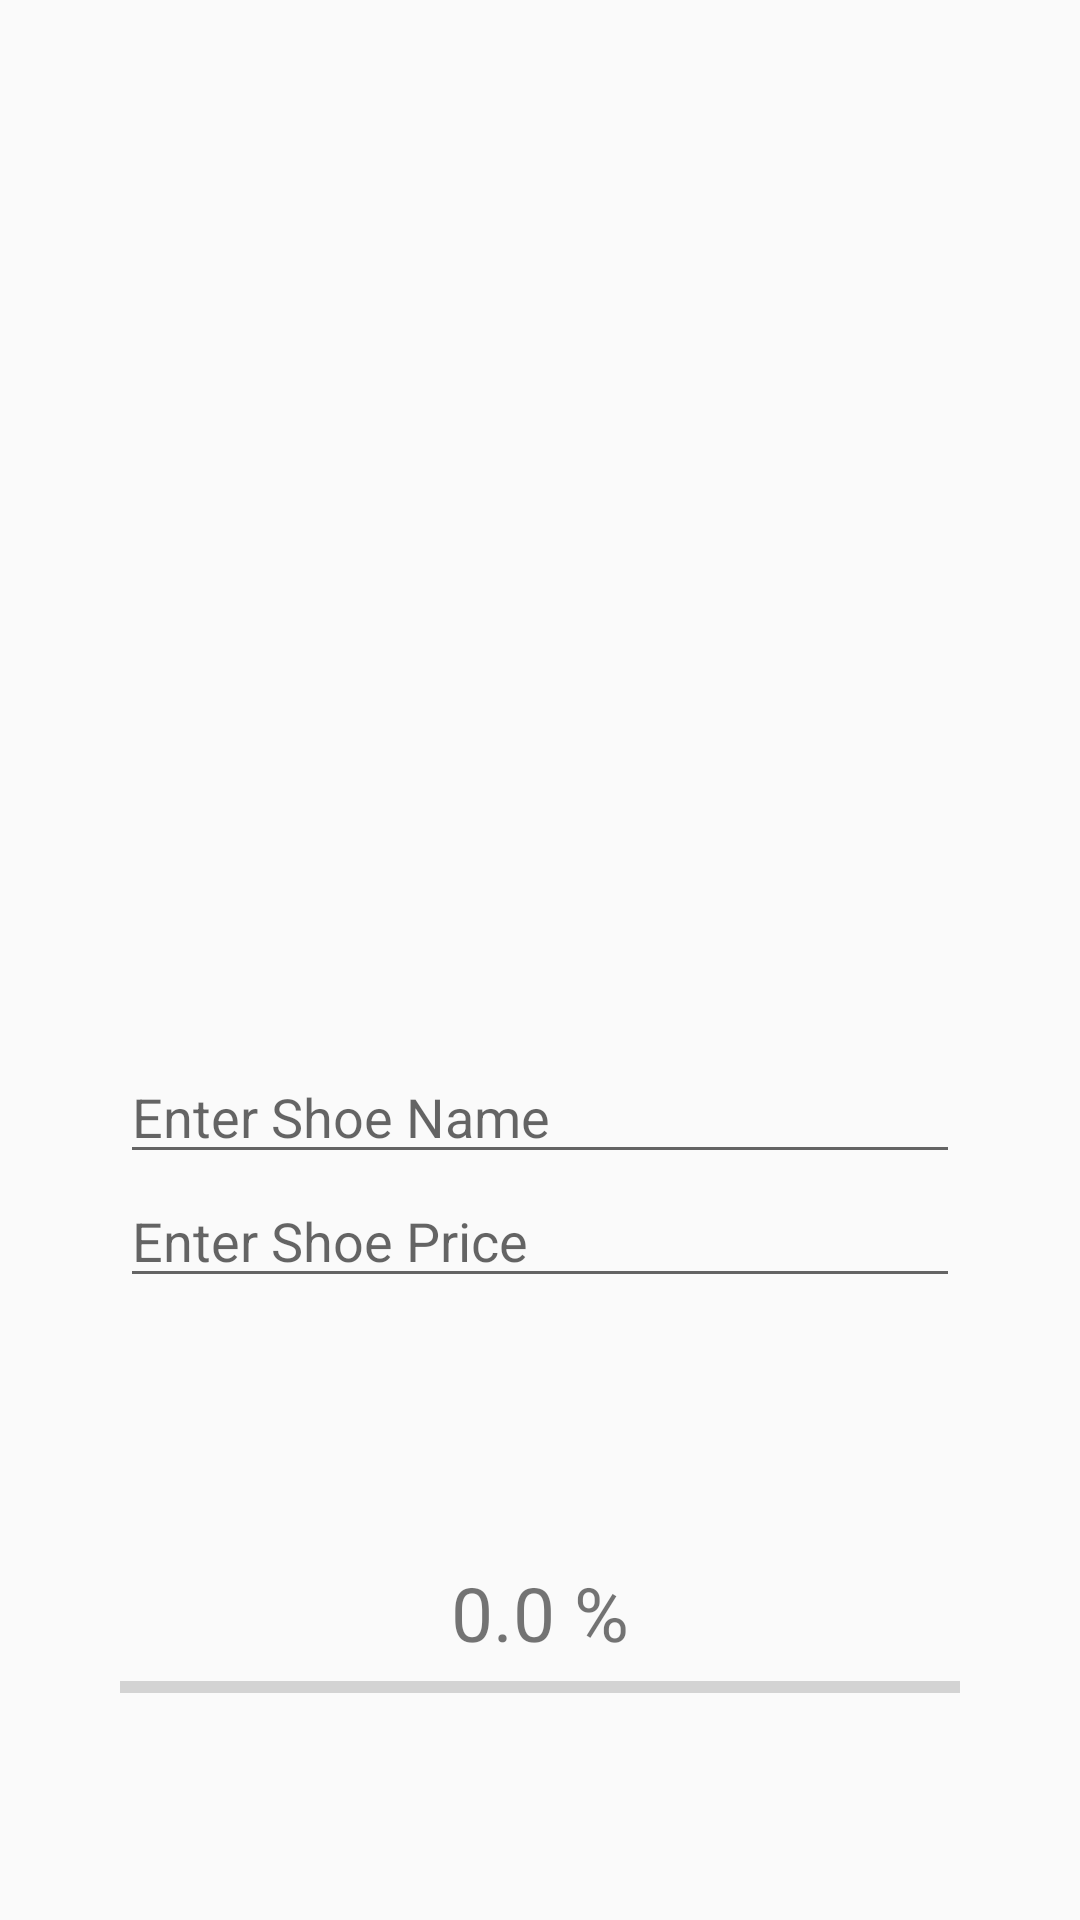

This screen was rendered from an Android layout file. Write that file and the resources it references.
<!-- AndroidManifest.xml: application theme AppTheme -->
<!-- res/layout/activity_additemactivity.xml -->
<?xml version="1.0" encoding="utf-8"?>

<RelativeLayout xmlns:android="http://schemas.android.com/apk/res/android"
    xmlns:app="http://schemas.android.com/apk/res-auto"
    xmlns:tools="http://schemas.android.com/tools"
    android:layout_width="match_parent"
    android:layout_height="match_parent"
    tools:context=".additemactivity">


    <ImageView
        android:id="@+id/imageViewAdd"
        android:layout_width="match_parent"
        android:layout_height="350dp"
        android:scaleType="fitXY"
        app:srcCompat="@drawable/ic_image" />

    <EditText
        android:id="@+id/inputImageName"
        android:layout_width="match_parent"
        android:layout_height="wrap_content"
        android:layout_below="@id/imageViewAdd"
        android:layout_marginLeft="40dp"
        android:layout_marginRight="40dp"
        android:hint="Enter Shoe Name" />

    <EditText
        android:id="@+id/inputImagePrice"
        android:layout_width="match_parent"
        android:layout_height="wrap_content"
        android:layout_below="@id/inputImageName"
        android:layout_marginLeft="40dp"
        android:layout_marginRight="40dp"
        android:hint="Enter Shoe Price" />

    <TextView
        android:id="@+id/textViewProgress"
        android:layout_width="match_parent"
        android:layout_height="wrap_content"
        android:layout_below="@id/inputImagePrice"
        android:layout_alignParentStart="true"
        android:layout_alignParentLeft="true"
        android:layout_alignParentEnd="true"
        android:layout_alignParentRight="true"
        android:layout_marginStart="0dp"
        android:layout_marginLeft="0dp"
        android:layout_marginTop="88dp"
        android:layout_marginEnd="0dp"
        android:layout_marginRight="0dp"
        android:gravity="center"
        android:text="0.0 %"
        android:textSize="25dp" />

    <ProgressBar
        android:layout_width="match_parent"
        android:layout_height="wrap_content"
        android:id="@+id/progressBaritem"
        style="@style/Widget.AppCompat.ProgressBar.Horizontal"
        android:layout_below="@id/textViewProgress"
        android:layout_marginLeft="40dp"
        android:layout_marginRight="40dp"
        />

    <Button
        android:id="@+id/btnUpload"
        android:layout_width="match_parent"
        android:layout_height="wrap_content"
        android:layout_below="@id/progressBaritem"
        android:layout_alignParentStart="true"
        android:layout_alignParentLeft="true"
        android:layout_alignParentEnd="true"
        android:layout_alignParentRight="true"
        android:layout_marginStart="19dp"
        android:layout_marginLeft="19dp"
        android:layout_marginTop="62dp"
        android:layout_marginEnd="21dp"
        android:layout_marginRight="21dp"
        android:text="Upload Shoe" />

</RelativeLayout>
<!-- resources referenced by this layout -->
<resources>
  <style name="AppTheme" parent="Theme.AppCompat.Light.NoActionBar">
          
          <item name="colorPrimary">@color/colorPrimary</item>
          <item name="colorPrimaryDark">@color/pinkish</item>
          <item name="colorAccent">@color/colorAccent</item>
      </style>
  <color name="colorPrimary">#6200EE</color>
  <color name="pinkish">#fa709a</color>
  <color name="colorAccent">#03DAC5</color>
</resources>
